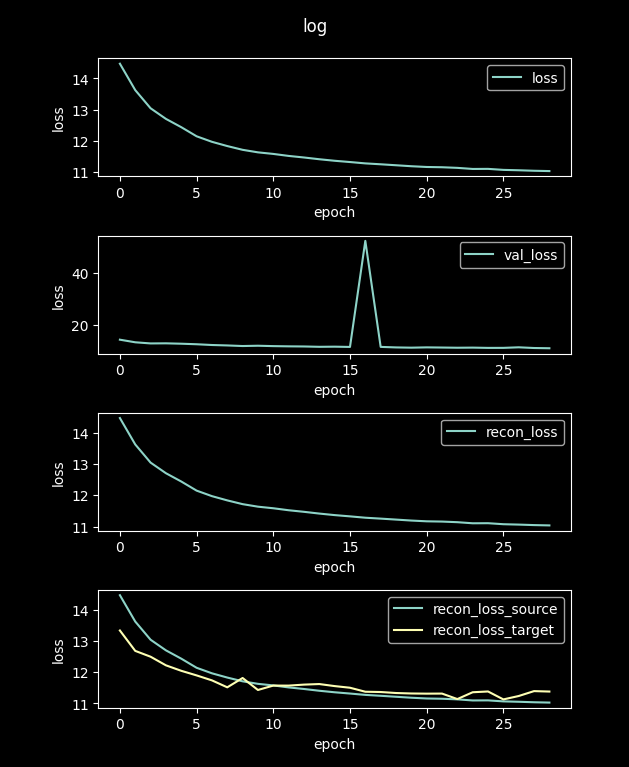

Values plotted in this chart, from the file beside it:
loss, val_loss, recon_loss, recon_loss_source, recon_loss_target
66.45, 15.24, 66.45, 66.48, 58.38
14.47, 14.24, 14.47, 14.47, 13.34
13.63, 13.23, 13.63, 13.62, 12.68
13.04, 12.79, 13.04, 13.04, 12.5
12.71, 12.83, 12.71, 12.7, 12.22
12.44, 12.68, 12.44, 12.43, 12.04
12.15, 12.47, 12.15, 12.14, 11.9
11.97, 12.18, 11.97, 11.96, 11.74
11.84, 12.01, 11.84, 11.83, 11.51
11.72, 11.78, 11.72, 11.71, 11.81
11.63, 11.9, 11.63, 11.63, 11.43
11.58, 11.75, 11.58, 11.57, 11.57
11.52, 11.66, 11.52, 11.51, 11.57
11.47, 11.61, 11.47, 11.46, 11.6
11.41, 11.48, 11.41, 11.4, 11.62
11.37, 11.53, 11.37, 11.35, 11.55
11.32, 11.43, 11.32, 11.31, 11.5
11.28, 52.46, 11.28, 11.27, 11.37
11.25, 11.45, 11.25, 11.24, 11.36
11.22, 11.24, 11.22, 11.21, 11.33
11.19, 11.15, 11.19, 11.18, 11.32
11.17, 11.26, 11.17, 11.16, 11.31
11.16, 11.2, 11.16, 11.15, 11.31
11.14, 11.12, 11.14, 11.13, 11.14
11.1, 11.17, 11.1, 11.09, 11.36
11.11, 11.06, 11.11, 11.09, 11.38
11.07, 11.07, 11.07, 11.06, 11.13
11.06, 11.29, 11.06, 11.05, 11.23
11.05, 11.02, 11.05, 11.03, 11.39
11.04, 10.93, 11.04, 11.02, 11.38
